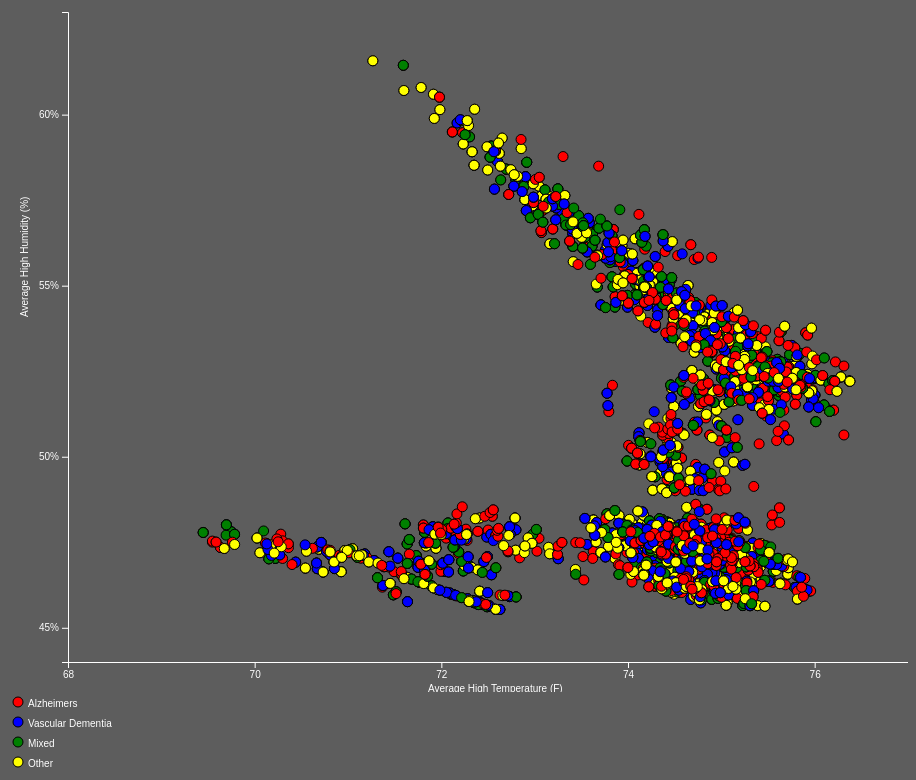
D3 v4 page, settled after 480 driven frames (8 s of simulated time); the page loaded 1 data file(s).


					var margin = { top: 20, right: 0, bottom: 30, left: 60 };
					var width = 900 - margin.left - margin.right;
					var height = 700 - margin.top - margin.bottom;
					
					var x = d3.scaleLinear()
							.domain([68, 77])
							.range([margin.left, width+margin.left]);
						
						var y = d3.scaleLinear()
							.domain([44, 63])
							.range([height+margin.top, margin.top]);

						var xAxis = d3.axisBottom()
							.scale(x)
							.ticks(5);

						// Add percentage markers to y axis
						var yAxis = d3.axisLeft()
							.scale(y)
							.ticks(5)
							.tickFormat(function(d) {
								return d + "%";
							});
						
						var svg = d3.select(".scatterDiv")
							.append("svg")
							.attr("width", width + margin.left + margin.right)
							.attr("height", height + margin.top + margin.bottom);

						svg.append("g")
							.attr("transform", "translate(0," + (height + margin.top) + ")")
							.call(xAxis);
						
						svg.append("g")
							.attr("transform", "translate("+(margin.left)+",0)")
							.call(yAxis);

						//add labels
						svg.append("g")
							.append("text")
							.attr("x", width/2)
							.attr("y", height + margin.top + 30)
							.text("Average High Temperature (F)");
						
						svg.append("g")
							.append("text")
							.attr("transform", "rotate(-90)")
							.attr("x", (-height/2))
							.attr("y", margin.left - 40)
							.text("Average High Humidity (%)");
						
						var legend = d3.select(".scatterDiv")
							.append("svg")
							.attr("width", 200)
							.attr("height", 200);

						legend.append("circle")
							.attr("cx", 10)
							.attr("cy", 10)
							.attr("r", 5)
							.attr("fill", "red")
							.attr("stroke", "black");

						legend.append("text")
							.attr("x", 20)
							.attr("y", 15)
							.text("Alzheimers");
						
						legend.append("circle")
							.attr("cx", 10)
							.attr("cy", 30)
							.attr("r", 5)
							.attr("fill", "blue")
							.attr("stroke", "black");

						legend.append("text")
							.attr("x", 20)
							.attr("y", 35)
							.text("Vascular Dementia");
						
						legend.append("circle")
							.attr("cx", 10)
							.attr("cy", 50)
							.attr("r", 5)
							.attr("fill", "green")
							.attr("stroke", "black");

						legend.append("text")
							.attr("x", 20)
							.attr("y", 55)
							.text("Mixed");
						
						legend.append("circle")
							.attr("cx", 10)
							.attr("cy", 70)
							.attr("r", 5)
							.attr("fill", "yellow")
							.attr("stroke", "black");

						legend.append("text")
							.attr("x", 20)
							.attr("y", 75)
							.text("Other");

						// make all the text and axis white
						d3.selectAll("text")
							.attr("fill", "white");
						d3.selectAll("path")
							.attr("stroke", "white");
						d3.selectAll("line")
							.attr("stroke", "white");
					
					// create x and y coordinates for mouse position
					var xCoord = function(d) {
						return x(d.highTemp);
					};

					var yCoord = function(d) {
						return y(d.highHumidity);
					};

					// create tooltip
					var tooltip = d3.select("body")
						.append("div")
						.attr("class", "tooltip")
						.style("opacity", 0);

					// create tooltip mouseover event handler
					var tipMouseover = function(d) {
						var html = d.city + "<br/>" + 
							"High Temp: " + d.avgHigh + "<br/>" + 
							"High Humidity: " + d.avgRHHigh;
						
						tooltip.html(html)
					};

					// create tooltip mouseout event handler
					var tipMouseout = function(d) {
						tooltip.transition()
							.duration(300)
							.style("opacity", 0);
					};

					// create tooltip mousemove event handler
					var tipMousemove = function(d) {
						tooltip.style("left", (d3.event.pageX + 15) + "px")
							.style("top", (d3.event.pageY - 28) + "px");
					};



					var drawCircles = function() {
						d3.selectAll("circle").remove();

						legend.append("circle")
							.attr("cx", 10)
							.attr("cy", 10)
							.attr("r", 5)
							.attr("fill", "red")
							.attr("stroke", "black");

						legend.append("circle")
							.attr("cx", 10)
							.attr("cy", 30)
							.attr("r", 5)
							.attr("fill", "blue")
							.attr("stroke", "black");
						
						legend.append("circle")
							.attr("cx", 10)
							.attr("cy", 50)
							.attr("r", 5)
							.attr("fill", "green")
							.attr("stroke", "black");
						
						legend.append("circle")
							.attr("cx", 10)
							.attr("cy", 70)
							.attr("r", 5)
							.attr("fill", "yellow")
							.attr("stroke", "black");

						d3.csv("../data/scatterReduced.csv", function(data) {
							svg.selectAll()
								.data(data)
								.enter()
								.append("circle")
								.attr("r", 5)
								.attr("fill", function(d) {
									if (d.DEMENTIA == "1") {
										if (d3.select("input[value='1']").property("checked")) {
											return "red";
										} else {
											return "none";
										}
									} else if (d.DEMENTIA == "2") {
										if (d3.select("input[value='2']").property("checked")) {
											return "blue";
										} else {
											return "none";
										}
									} else if (d.DEMENTIA == "3") {
										if (d3.select("input[value='3']").property("checked")) {
											return "green";
										} else {
											return "none";
										}
									} else if (d.DEMENTIA == "4") {
										if (d3.select("input[value='4']").property("checked")) {
											return "yellow";
										} else {
											return "none";
										}
									} else {
										return "none";
									}
								})
								.attr("stroke", function(d) {
									if (d.DEMENTIA == "1") {
										if (d3.select("input[value='1']").property("checked")) {
											return "black";
										} else {
											return "none";
										}
									} else if (d.DEMENTIA == "2") {
										if (d3.select("input[value='2']").property("checked")) {
											return "black";
										} else {
											return "none";
										}
									} else if (d.DEMENTIA == "3") {
										if (d3.select("input[value='3']").property("checked")) {
											return "black";
										} else {
											return "none";
										}
									} else if (d.DEMENTIA == "4") {
										if (d3.select("input[value='4']").property("checked")) {
											return "black";
										} else {
											return "none";
										}
									} else {
										return "none";
									}
								})
								.attr("cx", function(d) {
									return x(+d.avgHigh);
								})
								.attr("cy", function(d) {
									return y(+d.avgRHHigh);
								})
								.attr("id", function(d,i) {
									return "circle " + i;
								})
								.on("mouseover", function(d) {
									d3.select(this)
										.attr("r", 8);
								})
								.on("mouseout", function(d) {
									d3.select(this)
										.attr("r", 5);
								})
								.append("title")
								.text(function(d) {
									return "Temp: " + Math.round(+d.avgHigh*100)/100 + "F\nRelative Humidity: " + Math.round(+d.avgRHHigh*100)/100 + "%";
								});
						});
					};
					drawCircles();
					// remove the loading message
					d3.selectAll("input").on("change", drawCircles);
				

### data: ../data/scatterReduced.csv
avgHigh, avgRHHigh, DEMENTIA
71.64, 45.76, 4
70.69, 47.3, 3
70.69, 47.3, 1
71.02, 47.28, 2
71.02, 47.28, 1
70.67, 47.36, 1
71.64, 45.76, 1
71.37, 46.23, 3
72.54, 46.55, 1
74.51, 47.14, 3
74.14, 47.71, 1
74.95, 51.36, 1
70.77, 47.24, 1
75.42, 52.81, 1
75.26, 46.63, 1
71.63, 46.47, 2
74.26, 47.31, 1
75.01, 46.48, 1
72.05, 46.04, 4
75.21, 46.4, 2
72.8, 45.9, 2
75, 53.37, 2
72.9, 57.52, 1
71.22, 46.94, 1
71.49, 45.96, 1
70.71, 47.5, 1
71.89, 46.22, 1
75.31, 46.13, 1
75.83, 52.17, 4
75.21, 46.4, 1
72.8, 58.11, 2
70.67, 46.73, 1
74.62, 46.69, 1
72.33, 45.8, 2
72.49, 47.08, 3
75.11, 53.54, 1
71.1, 47.08, 1
74.47, 47.17, 1
75.71, 46.57, 2
73.86, 55.71, 3
70.22, 47.03, 4
70.69, 47.3, 2
74.91, 53.89, 1
75.25, 45.92, 1
75.56, 46.65, 1
75.26, 46.1, 4
74.39, 47.52, 3
72.63, 45.54, 1
72.54, 46.55, 4
72.8, 58.11, 1
72.8, 45.9, 1
72.6, 58.63, 1
74.29, 49.41, 1
74.08, 47.34, 1
75.02, 53.54, 2
71.64, 45.76, 3
74.4, 54.76, 1
75.23, 46, 4
72.28, 45.85, 1
75.08, 51.83, 1
... 5,765 more rows